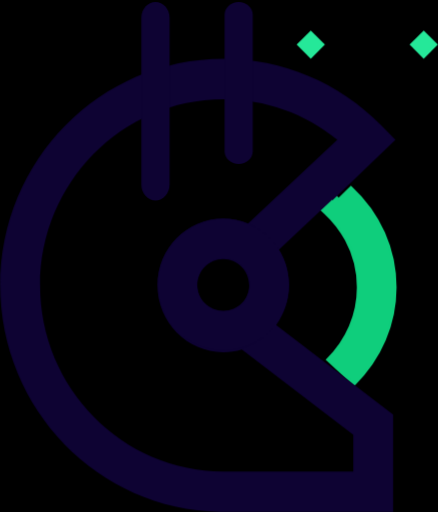
t = 0.00 s
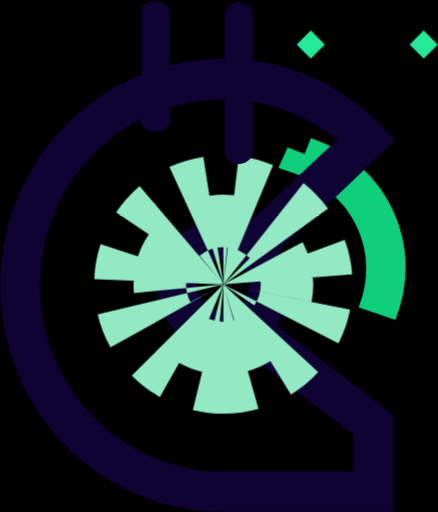
t = 0.30 s
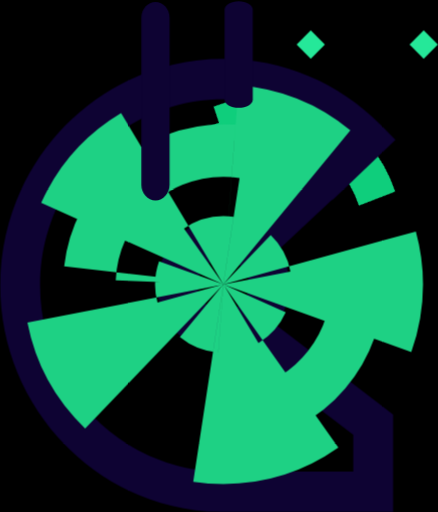
t = 0.80 s
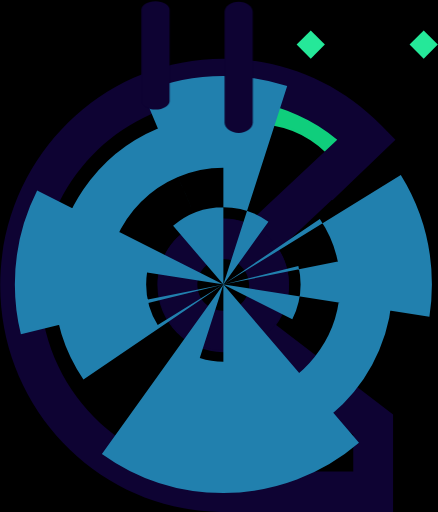
t = 1.05 s
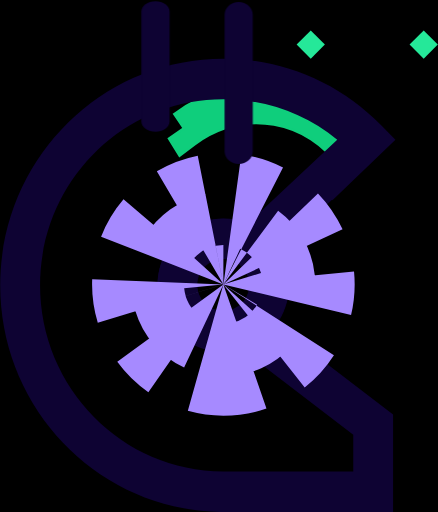
t = 1.50 s
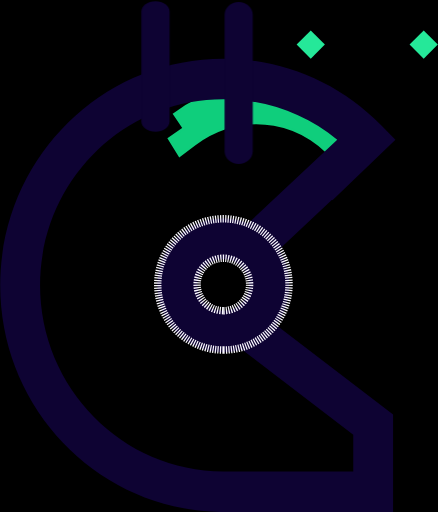
t = 1.90 s

The animated SVG that drew these frames (rendered in a browser with its animation timeline set to each time). Animation: 2 CSS @keyframes rules; one cycle of 2.30 s, repeats indefinitely.

<?xml version="1.0" encoding="UTF-8"?>
<svg width="100px" height="117px" viewBox="0 0 100 117" version="1.1" xmlns="http://www.w3.org/2000/svg" xmlns:xlink="http://www.w3.org/1999/xlink">
    <!-- Generator: Sketch 60 (88103) - https://sketch.com -->
    <style>
    svg {
      background: black;
    }
       .center-circle {
        animation: circle 2s ease-out infinite;
        animation-direction:alternate;
      }

      .ant1, .ant2 {
        animation:grow-vert .2s ease-out infinite;
        animation-direction:alternate;
      }

      .ant2 {
        animation-delay: .3s;
      }

      @keyframes circle {
        0% {
          stroke-dasharray: 0;
          stroke-width: 0%;
          stroke: #fff;
        }
        50% {
          stroke: #0fce7c;
          stroke-width: 60%;
        }
        60% {
          stroke-dasharray: 10%;
          stroke: #3e00ff;
          stroke-width: 60%;
        }
        100% {
          stroke-dasharray: 0;
          stroke: #fff;
          stroke-width: 0%;
        }
      }
      @keyframes grow-vert {

        0 {
          transform: scale(1,1);
        }
        100% {
          transform: scale(1,0.5);
        }
      }
      #Path {
        transform-origin: center;
        transition: all 1s linear
      }
      svg:hover #Path {
        transform: rotate(-80deg);
      }


    </style>
    <title>helmet-purple-animated</title>
    <desc>Created with Sketch.</desc>
    <g id="helmet-purple-animated" stroke="none" stroke-width="1" fill="none" fill-rule="evenodd">
        <path d="M80.8741935,87.8684211 L74.716129,82.1877632 C79.2516129,77.7338684 81.7483871,71.8622368 81.7483871,65.6572105 C81.754231,61.8813819 80.8194519,58.1639665 79.0290323,54.8429211 C77.7673872,52.5131342 76.1289783,50.4097151 74.1806452,48.6184737 L70.9677419,45.6470526 L74.4129032,42.5526316 L77.3483871,45.5143421 L80.1548387,42.7630263 C86.7096774,48.8256316 90.3225806,56.9565789 90.3225806,65.6572105 C90.3225806,73.9953158 86.9677419,81.8835 80.8741935,87.8684211 Z" id="Path" stroke="#0FCE7C" stroke-width="0.5" fill="#0FCE7C"></path>
        <path d="M80.6741935,107.742632 L50.9645161,107.742632 C27.8903226,107.742632 9.11290323,88.6614474 9.11290323,65.2105263 C9.11290323,41.7563684 27.8870968,22.6784211 50.9709677,22.6784211 C60.5516129,22.6784211 69.6419355,25.9282105 77.0225806,31.9131316 L56.6290323,51.0622895 C54.8351657,50.3168099 52.9125943,49.9329599 50.9709677,49.9326316 C42.6806452,49.9326316 35.9387097,56.7882632 35.9387097,65.2105263 C35.9387097,73.6327895 42.6806452,80.4884211 50.9709677,80.4884211 C52.4099832,80.4873707 53.8411605,80.2758307 55.2193548,79.8604737 L80.6774194,99.3333158 L80.6774194,107.742632 L80.6741935,107.742632 Z M50.9645161,71.2310526 C47.7,71.2310526 45.0419355,68.5282895 45.0419355,65.2105263 C45.0419355,61.8895263 47.7,59.19 50.9677419,59.19 C54.2322581,59.19 56.8903226,61.8895263 56.8903226,65.2105263 C56.8903226,68.5282895 54.2322581,71.2310526 50.9677419,71.2310526 L50.9645161,71.2310526 Z M66,65.2105263 C66,62.2132105 65.1419355,59.4165789 63.6677419,57.0536842 L75.8290323,45.6308684 L75.9322581,45.7409211 L90.3225806,31.9616842 L87.0064516,28.5921316 C77.3806452,18.8071579 64.5806452,13.4210526 50.9677419,13.4210526 C22.8645161,13.4210526 0,36.6551053 0,65.2105263 C0,93.4843421 22.4193548,116.527421 50.1387097,116.977342 L50.1387097,117 L89.783871,117 L89.783871,94.7143421 L63.0580645,74.2736842 C64.974206,71.6433912 66.0047485,68.4686211 66,65.2105263 Z" id="helmet" fill="#0E0333" fill-rule="nonzero"></path>
        <path d="M51,71 C54.3137085,71 57,68.3137085 57,65 C57,61.6862915 54.3137085,59 51,59 C47.6862915,59 45,61.6862915 45,65 C45,68.3137085 47.6862915,71 51,71 Z M51,80 C59.2842712,80 66,73.2842712 66,65 C66,56.7157288 59.2842712,50 51,50 C42.7157288,50 36,56.7157288 36,65 C36,73.2842712 42.7157288,80 51,80 Z" id="center-circle" class="center-circle" fill="#0E0333"></path>
        <polygon id="particle2" fill="#25E899" fill-rule="nonzero" points="100 10.1842105 96.7741935 13.4210526 93.5483871 10.1842105 96.7741935 6.94736842"></polygon>
        <polygon id="particle1" fill="#25E899" fill-rule="nonzero" points="74.1935484 10.1842105 70.9677419 13.4210526 67.7419355 10.1842105 70.9677419 6.94736842"></polygon>
        <path d="M35.483871,45.7894737 C33.7032258,45.7894737 32.2580645,44.184 32.2580645,42.2030526 L32.2580645,4.06010526 C32.2580645,2.07915789 33.7032258,0.473684211 35.483871,0.473684211 C37.2645161,0.473684211 38.7096774,2.07915789 38.7096774,4.06010526 L38.7096774,42.2030526 C38.7096774,44.184 37.2645161,45.7894737 35.483871,45.7894737" id="ant1" class="ant1" fill="#0E0333" fill-rule="nonzero"></path>
        <path d="M54.483871,37.4736842 C52.7032258,37.4736842 51.2580645,36.1628271 51.2580645,34.5453985 L51.2580645,3.40196992 C51.2580645,1.78454135 52.7032258,0.473684211 54.483871,0.473684211 C56.2645161,0.473684211 57.7096774,1.78454135 57.7096774,3.40196992 L57.7096774,34.5453985 C57.7096774,36.1628271 56.2645161,37.4736842 54.483871,37.4736842" id="ant2" class="ant2" fill="#0E0333" fill-rule="nonzero"></path>
    </g>
</svg>
